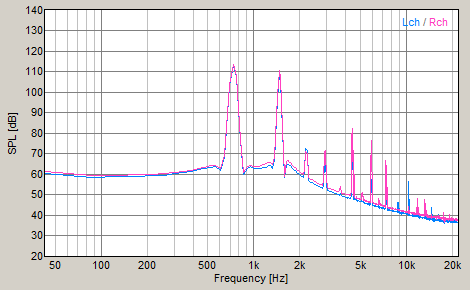

The file beside this chart, header and first rows:
FFT, Power Spectrum
Frequency[Hz], Level-L[dB], Level-R[dB]
43.07, 60.48, 61.45
86.13, 58.53, 59.46
129.2, 58.88, 59.55
172.3, 59.2, 59.92
215.3, 59.36, 60.16
258.4, 59.7, 60.47
301.5, 60.39, 61.13
344.5, 60.75, 61.47
387.6, 61.42, 62.14
430.7, 62.2, 62.93
473.7, 62.75, 63.45
516.8, 63.64, 64.33
559.9, 63.87, 64.56
602.9, 62.19, 62.93
646, 68.44, 69.11
689.1, 103.4, 104
732.1, 113.1, 113.7
775.2, 107.8, 108.4
818.3, 76.61, 77.22
861.3, 59.76, 61.05
904.4, 63.06, 64
947.5, 63.67, 64.63
990.5, 63.04, 64.13
1034, 62.98, 64.12
1077, 62.69, 63.94
1120, 62.88, 64.3
1163, 63.21, 64.65
1206, 63.63, 65.16
1249, 64.33, 65.92
1292, 64.46, 66.03
1335, 63.14, 64.81
1378, 66.73, 68.33
1421, 96.93, 98.57
1464, 109, 110.7
1507, 105.8, 107.4
1550, 81.48, 83.13
1594, 58.52, 59.17
1636, 64.71, 66.22
1680, 65.07, 66.61
1723, 64.34, 65.86
1766, 63.75, 65.25
1809, 62.83, 64.35
1852, 62.06, 63.52
1895, 61.43, 62.91
1938, 60.7, 62.17
1981, 60.14, 61.59
2024, 59.54, 60.99
2067, 59.02, 60.49
2110, 58.59, 60.01
2153, 61.46, 61.74
2196, 72.65, 71.13
2240, 71.7, 70.45
2282, 57.63, 58.53
2326, 56.57, 57.97
2369, 56.24, 57.63
2412, 56.02, 57.32
2455, 55.56, 57
2498, 55.27, 56.6
2541, 55.16, 56.46
... 452 more rows
